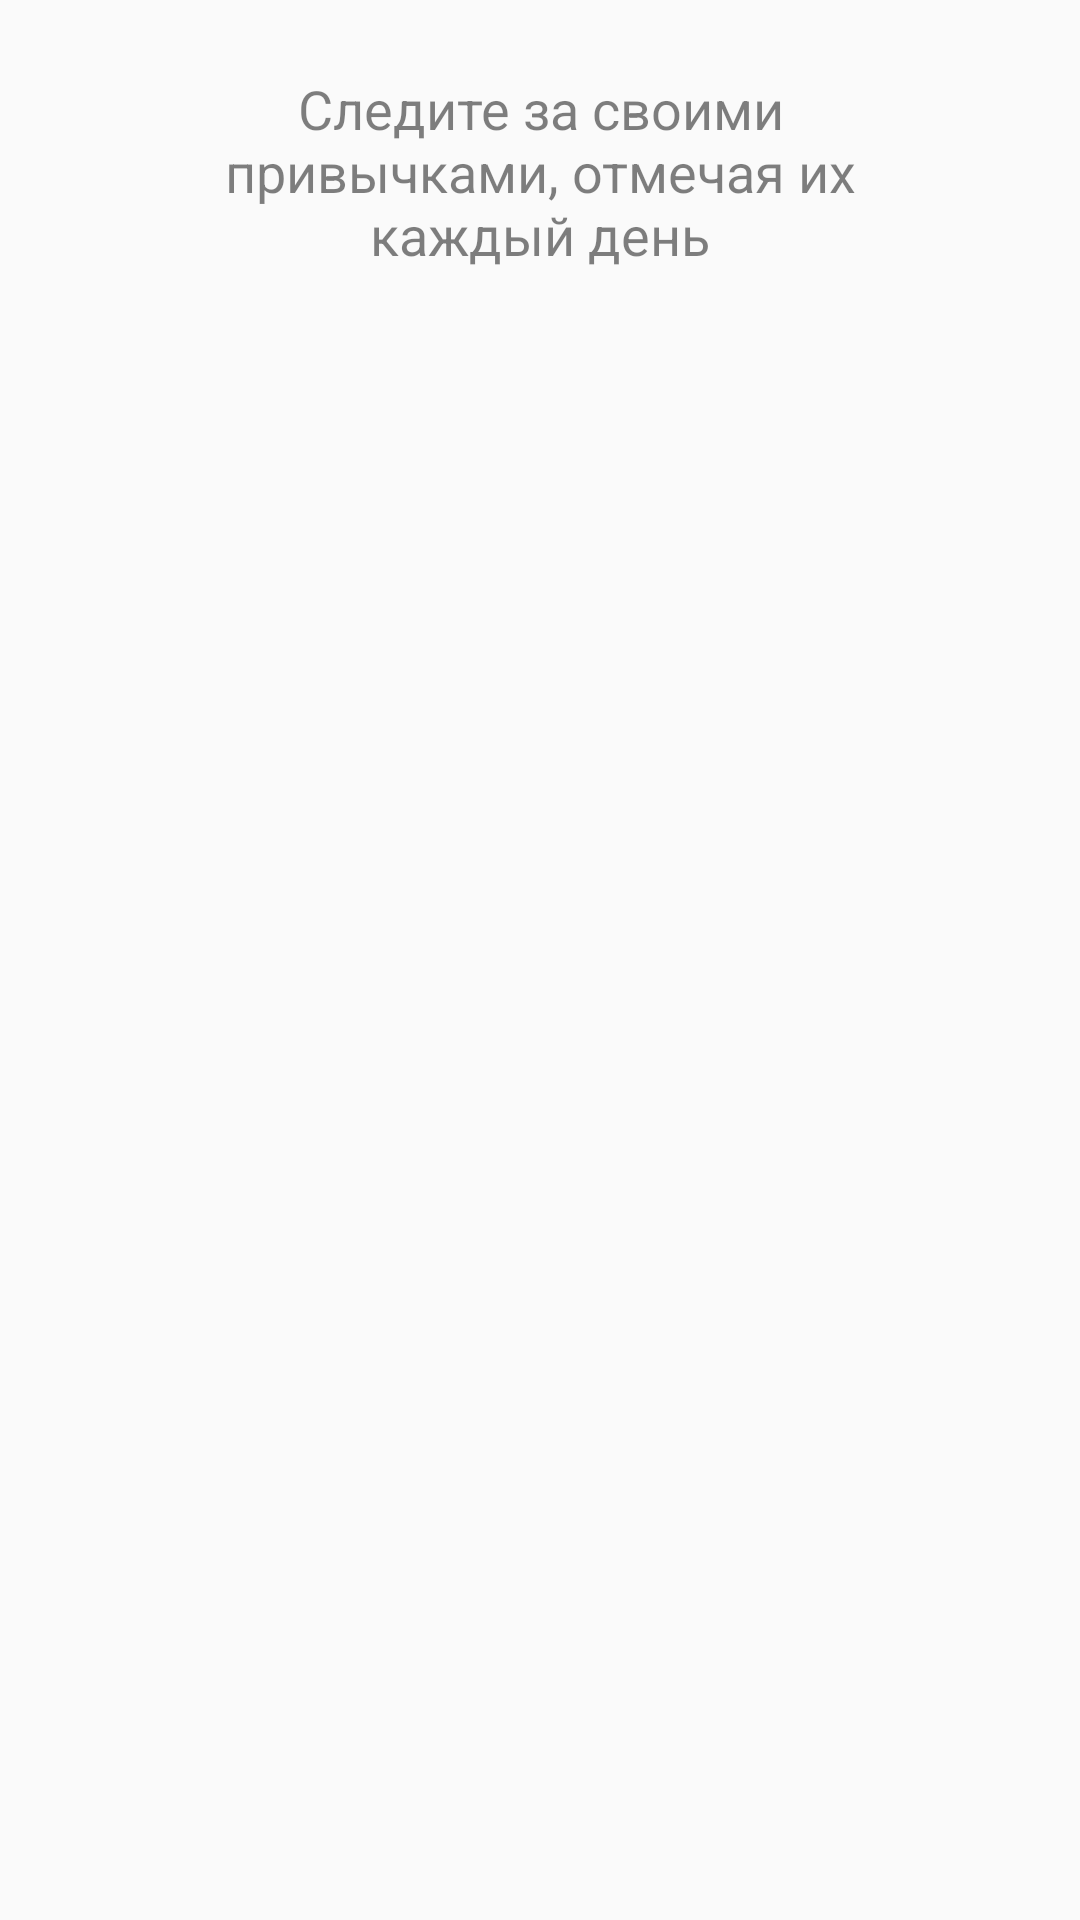

Layout XML and referenced resources for this Android screen:
<!-- AndroidManifest.xml: application theme AppTheme -->
<!-- res/layout/fragment_main.xml -->
<?xml version="1.0" encoding="utf-8"?>
<androidx.constraintlayout.widget.ConstraintLayout xmlns:android="http://schemas.android.com/apk/res/android"
    xmlns:app="http://schemas.android.com/apk/res-auto"
    android:layout_width="match_parent"
    android:layout_height="match_parent">

    <TextView
        android:id="@+id/tv_intro"
        android:layout_width="236dp"
        android:layout_height="wrap_content"
        android:layout_marginTop="24dp"
        android:alpha="0.5"

        android:gravity="center"
        android:text="@string/intro"
        android:textAppearance="@style/text_style"

        app:layout_constraintEnd_toEndOf="parent"
        app:layout_constraintStart_toStartOf="parent"
        app:layout_constraintTop_toTopOf="parent" />

    <TextView
        android:id="@+id/tv_add_habit"
        android:layout_width="wrap_content"
        android:layout_height="wrap_content"

        android:text="@string/add_habit"
        android:textAppearance="@style/text_style"
        android:textStyle="bold"
        android:visibility="gone"

        app:layout_constraintBottom_toTopOf="@id/bt_add_habit"
        app:layout_constraintLeft_toLeftOf="parent"
        app:layout_constraintRight_toRightOf="parent"
        app:layout_constraintTop_toBottomOf="@id/tv_intro"
        app:layout_constraintVertical_chainStyle="packed" />

    <ImageButton
        android:id="@+id/bt_add_habit"
        android:layout_width="146dp"
        android:layout_height="146dp"

        android:background="@drawable/bg_circle"
        android:src="@drawable/ic_add_black"
        android:visibility="invisible"

        app:layout_constraintBottom_toBottomOf="parent"
        app:layout_constraintLeft_toLeftOf="parent"
        app:layout_constraintRight_toRightOf="parent"
        app:layout_constraintTop_toBottomOf="@id/tv_add_habit" />

    <androidx.recyclerview.widget.RecyclerView
        android:id="@+id/recycler"
        android:layout_width="match_parent"
        android:layout_height="0dp"

        android:paddingStart="24dp"
        android:paddingEnd="24dp"
        android:visibility="gone"
        app:layoutManager="androidx.recyclerview.widget.GridLayoutManager"

        app:layout_constraintBottom_toBottomOf="parent"
        app:layout_constraintEnd_toEndOf="parent"
        app:layout_constraintStart_toStartOf="parent"
        app:layout_constraintTop_toBottomOf="@+id/tv_intro"
        app:spanCount="2" />

</androidx.constraintlayout.widget.ConstraintLayout>
<!-- resources referenced by this layout -->
<resources>
  <!-- drawable bg_circle (drawable) -->
  <?xml version="1.0" encoding="utf-8"?>
  <vector xmlns:android="http://schemas.android.com/apk/res/android"
      xmlns:aapt="http://schemas.android.com/aapt"
      android:width="146dp"
      android:height="146dp"
      android:viewportWidth="146"
      android:viewportHeight="146">
  
      <group>
  
          <clip-path android:pathData="M146 73C146 113.317 113.317 146 73 146C32.6832 146 0 113.317 0 73C0 32.6832 32.6832 0 73 0C113.317 0 146 32.6832 146 73Z" />
  
          <group
              android:pivotX="73"
              android:pivotY="73"
              android:rotation="90"
              android:scaleX="2"
              android:scaleY="2"
              android:translateX="1"
              android:translateY="0">
  
              <path android:pathData="M0 0V146H146V0">
  
                  <aapt:attr name="android:fillColor">
  
                      <gradient
                          android:centerX="73"
                          android:centerY="73"
                          android:gradientRadius="36.5"
                          android:type="radial">
  
                          <item
                              android:color="#FFCD92"
                              android:offset="0" />
  
                          <item
                              android:color="#00FDFFA7"
                              android:offset="1" />
  
                      </gradient>
  
                  </aapt:attr>
  
              </path>
  
          </group>
  
      </group>
  
  </vector>
  <!-- drawable ic_add_black (drawable) -->
  <vector android:height="17.5dp" android:viewportHeight="17"
      android:viewportWidth="17" android:width="17.5dp" xmlns:android="http://schemas.android.com/apk/res/android">
      <path android:fillColor="#00000000" android:pathData="M8.25,0V16.5"
          android:strokeColor="#000000" android:strokeWidth="1"/>
      <path android:fillColor="#00000000"
          android:pathData="M16.5,8.25L-0,8.25"
          android:strokeColor="#000000" android:strokeWidth="1"/>
  </vector>
  <string name="add_habit">Добавить привычку</string>
  <string name="intro">Следите за своими привычками, отмечая их каждый день</string>
  <style name="text_style">
          <item name="android:textSize">18sp</item>
          <item name="android:textColor">#000000</item>
  
      </style>
  <style name="AppTheme" parent="Theme.AppCompat.Light.NoActionBar">
          
          <item name="colorPrimary">@color/colorPrimary</item>
          <item name="colorPrimaryDark">@color/colorPrimaryDark</item>
          <item name="colorAccent">@color/colorAccent</item>
      </style>
  <color name="colorPrimary">#E5E5E5</color>
  <color name="colorPrimaryDark">#e1e1e1</color>
  <color name="colorAccent">#FF4444</color>
</resources>
